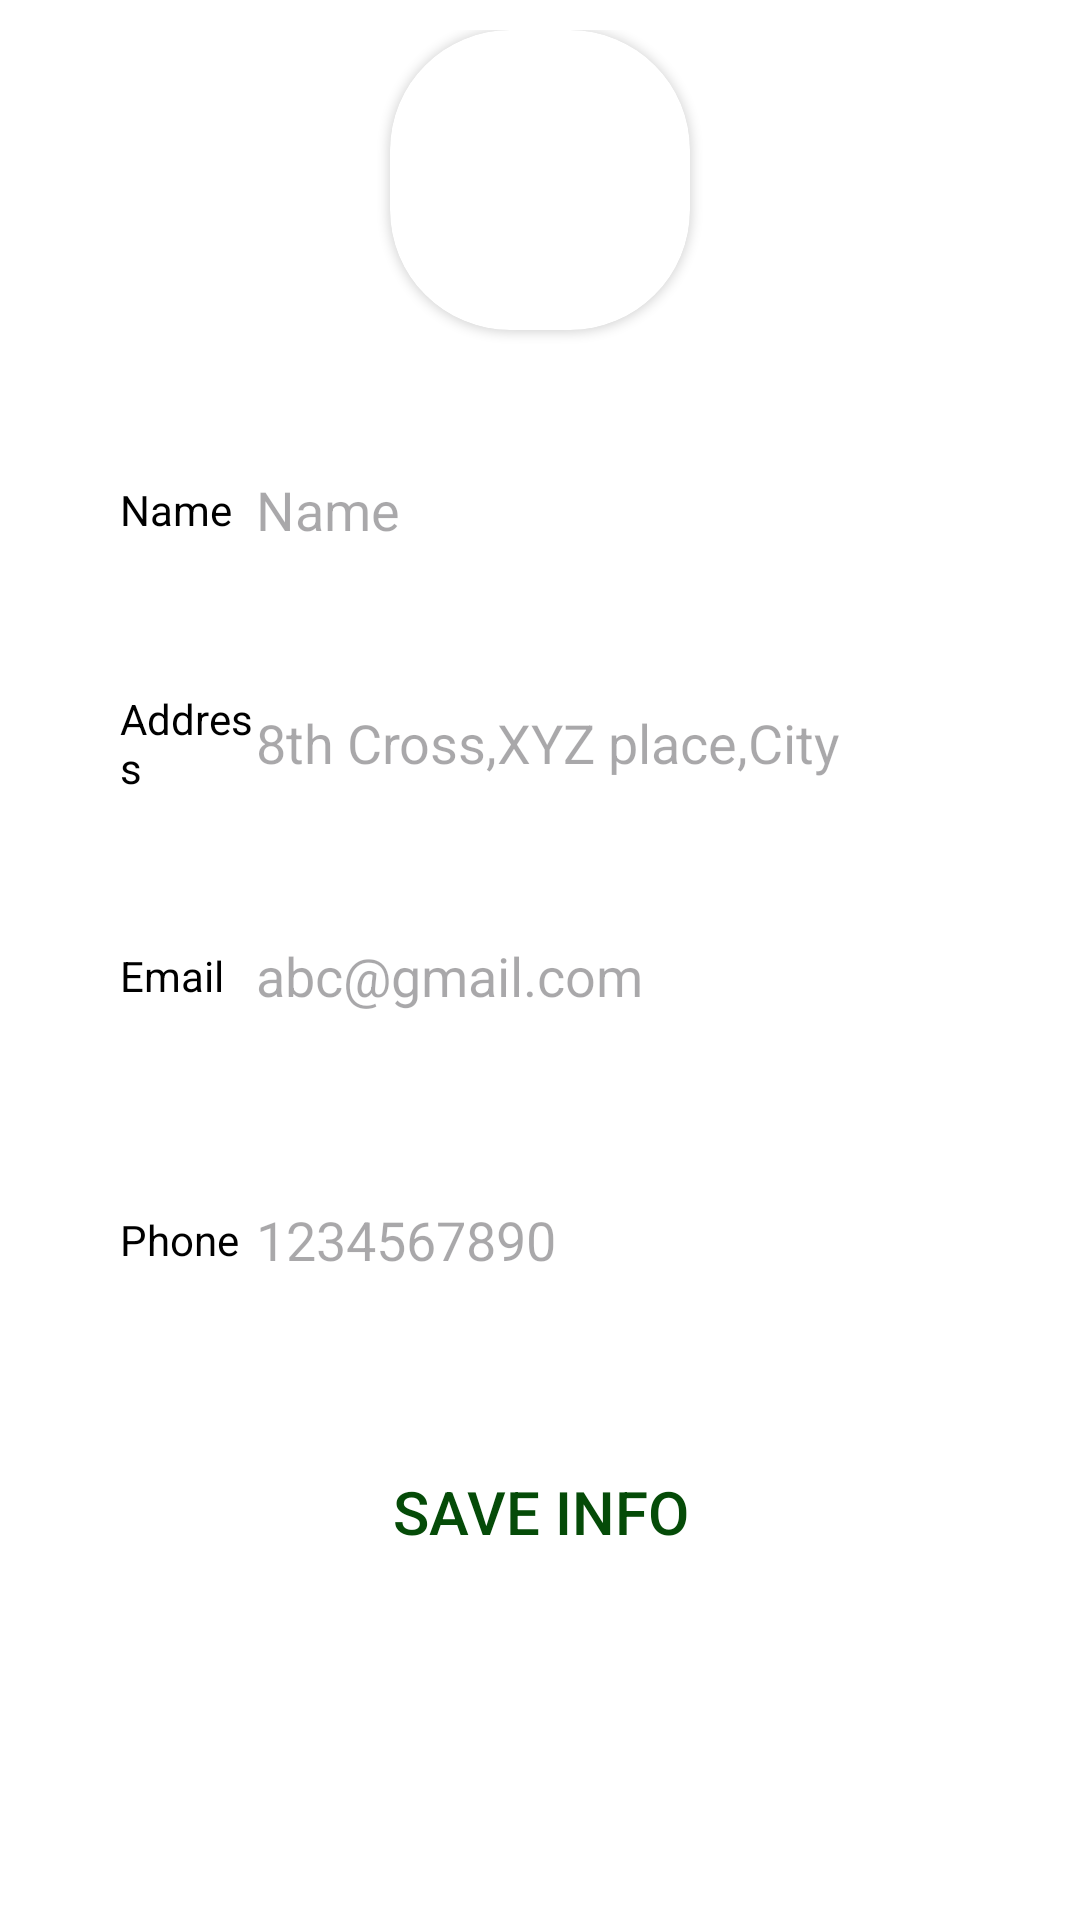

This screen was rendered from an Android layout file. Write that file and the resources it references.
<!-- AndroidManifest.xml: application theme Theme.Emergency_response3 -->
<!-- res/layout/fragment_profile.xml -->
<?xml version="1.0" encoding="utf-8"?>
<FrameLayout xmlns:android="http://schemas.android.com/apk/res/android"
    xmlns:app="http://schemas.android.com/apk/res-auto"
    xmlns:tools="http://schemas.android.com/tools"
    android:layout_width="match_parent"
    android:layout_height="match_parent"
    android:orientation="vertical"
    android:paddingStart="6dp"
    android:paddingEnd="6dp"
    android:background="@color/white"
    tools:context=".fragment.ProfileFragment">

    <LinearLayout
        android:layout_width="match_parent"
        android:layout_height="wrap_content"
        android:orientation="vertical"
        android:layout_marginTop="10dp"
        android:elevation="2dp">

        <androidx.cardview.widget.CardView
            android:layout_width="100dp"
            android:layout_height="100dp"
            android:elevation="12dp"
            android:id="@+id/view2"
            app:cardCornerRadius="40dp"
            android:layout_gravity="center"
            android:background="@color/black"
            android:layout_centerHorizontal="true"
            android:innerRadius="1dp"
            android:shape="ring"
            android:thicknessRatio="1.9"

            >

            <ImageView
                android:id="@+id/imageView4"
                android:layout_width="100dp"
                android:layout_height="100dp"
                android:layout_gravity="center"
                android:scaleType="fitCenter"
                android:src="@drawable/profile"
                 />
        </androidx.cardview.widget.CardView>

        <LinearLayout
            android:layout_width="match_parent"
            android:layout_height="56dp"
            android:layout_marginLeft="10dp"
            android:layout_marginTop="32dp"
            android:layout_marginRight="10dp"
            android:elevation="2dp"
            android:gravity="center"
            android:orientation="horizontal"
            android:paddingStart="16dp"
            android:paddingEnd="16dp">

            <TextView
                android:layout_width="13dp"
                android:layout_height="wrap_content"
                android:layout_marginLeft="8dp"
                android:layout_weight="1"
                android:text="Name"
                android:textColor="@color/black" />

            <EditText
                android:id="@+id/profileName"
                android:layout_width="wrap_content"
                android:layout_height="wrap_content"
                android:layout_weight="1"
                android:background="@android:color/transparent"
                android:ems="10"
                android:inputType="text"
                android:hint="Name"
                android:textColor="#615D5D"
                tools:ignore="TouchTargetSizeCheck" />

        </LinearLayout>

        <LinearLayout
            android:layout_width="match_parent"
            android:layout_height="wrap_content"
            android:layout_marginLeft="10dp"
            android:layout_marginTop="32dp"
            android:layout_marginRight="10dp"
            android:elevation="2dp"
            android:gravity="center"
            android:orientation="horizontal"
            android:paddingStart="16dp"
            android:paddingEnd="16dp">

            <TextView
                android:layout_width="13dp"
                android:layout_height="wrap_content"
                android:layout_marginLeft="8dp"
                android:layout_weight="1"
                android:text="Address"
                android:textColor="@color/black" />

            <EditText
                android:layout_width="wrap_content"
                android:layout_height="wrap_content"
                android:layout_marginTop="5dp"
                android:layout_marginBottom="5dp"
                android:layout_weight="1"
                android:background="@android:color/transparent"
                android:ems="10"
                android:inputType="textMultiLine"
                android:hint="8th Cross,XYZ place,City"
                android:textColor="#615D5D"
                tools:ignore="TouchTargetSizeCheck" />

        </LinearLayout>

        <LinearLayout
            android:layout_width="match_parent"
            android:layout_height="56dp"
            android:layout_marginLeft="10dp"
            android:layout_marginTop="32dp"
            android:layout_marginRight="10dp"
            android:elevation="2dp"
            android:gravity="center"
            android:orientation="horizontal"
            android:paddingStart="16dp"
            android:paddingEnd="16dp">

            <TextView
                android:layout_width="13dp"
                android:layout_height="wrap_content"
                android:layout_marginLeft="8dp"
                android:layout_weight="1"
                android:text="Email"
                android:textColor="@color/black" />

            <EditText
                android:layout_width="wrap_content"
                android:layout_height="wrap_content"
                android:layout_weight="1"
                android:background="@android:color/transparent"
                android:ems="10"
                android:inputType="textEmailAddress"
                android:minHeight="48dp"
                android:hint="abc@gmail.com"
                android:textColor="#615D5D" />

        </LinearLayout>

        <LinearLayout
            android:layout_width="match_parent"
            android:layout_height="56dp"
            android:layout_marginLeft="10dp"
            android:layout_marginTop="32dp"
            android:layout_marginRight="10dp"
            android:layout_marginBottom="10dp"
            android:elevation="5dp"
            android:gravity="center"

            android:orientation="horizontal"
            android:paddingStart="16dp"
            android:paddingEnd="16dp">

            <TextView
                android:layout_width="13dp"
                android:layout_height="wrap_content"
                android:layout_marginLeft="8dp"
                android:layout_weight="1"
                android:text="Phone"
                android:textColor="@color/black" />

            <EditText
                android:layout_width="wrap_content"
                android:layout_height="wrap_content"
                android:layout_weight="1"
                android:background="@android:color/transparent"
                android:ems="10"

                android:hint="1234567890"
                android:inputType="phone"
                android:minHeight="24dp"
                android:textColor="#615D5D"
                tools:ignore="TouchTargetSizeCheck" />

        </LinearLayout>
    </LinearLayout>

    <LinearLayout
        android:layout_width="match_parent"
        android:layout_height="wrap_content"
        android:layout_gravity="bottom"
        android:gravity="bottom"
        android:orientation="vertical"
        android:layout_marginBottom="80dp">

        <androidx.appcompat.widget.AppCompatButton
            android:id="@+id/button7"
            android:layout_width="match_parent"
            android:layout_height="wrap_content"
            android:layout_gravity="bottom"
            android:layout_marginBottom="32dp"
            android:background="@drawable/profileshape"
            android:elevation="10dp"
            android:text="Save Info"
            android:textColor="#054B08"
            android:textSize="20sp" />
    </LinearLayout>
</FrameLayout>
<!-- resources referenced by this layout -->
<resources>
  <style name="Theme.Emergency_response3" parent="Base.Theme.Emergency_response3" />
  <style name="Base.Theme.Emergency_response3" parent="Theme.Material3.DayNight.NoActionBar">
          
          
      </style>
  <!-- not gathered from this repository: default colours our renderer supplied (Android Studio template values) -->
  <color name="black">#FF000000</color>
  <color name="white">#FFFFFFFF</color>
</resources>
